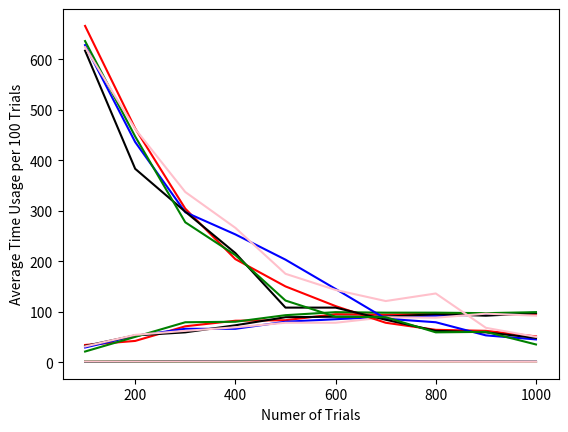

Recreate this plot in Python.
# -*- coding: utf-8 -*-
"""
Created on Thu Sep 01 12:20:30 2016

[redacted]
"""

import matplotlib.pyplot as plt

t = [100, 200, 300, 400, 500, 600, 700, 800, 900, 1000]

a6g5 = [34, 42, 71, 82, 83, 95, 94, 96, 95, 95]

a8g5 = [29, 52, 66, 66, 80, 85, 90, 92, 94, 98]

a4g5 = [32, 53, 59, 73, 89, 90, 90, 95, 92, 97]

a6g2 = [21, 50, 79, 80, 93, 99, 98, 98, 97, 99]

a6g8 = [31, 54, 62, 69, 78, 78, 89, 88, 96, 92]





plt.plot(t, a6g5, 'red', t, a8g5, 'blue', t, a4g5, 'black', t, a6g2, 'green', t, a6g8, 'pink')

plt.ylabel('Success Trials per 100')
plt.xlabel('Numer of Trials')
plt.show()



a6g5 = [666, 463, 304, 204, 150, 111, 78, 64, 62, 51]

a8g5 = [628, 436, 297, 253, 203, 145, 86, 79, 53, 45]

a4g5 = [617, 383, 298, 216, 108, 108, 84, 62, 59, 48]

a6g2 = [636, 447, 277, 212, 122, 90, 89, 59, 60, 35]

a6g8 = [624, 462, 337, 266, 175, 143, 121, 136, 68, 50]

plt.plot(t, a6g5, 'red', t, a8g5, 'blue', t, a4g5, 'black', t, a6g2, 'green', t, a6g8, 'pink')

plt.ylabel('Number of Invalid Move per 100 Trials')
plt.xlabel('Numer of Trials')
plt.show()


a6g5 = [1.499381, 1.399729, 0.983359, 0.786376, 0.739905, 0.546380, 0.507797, 0.508761, 0.513697, 0.485262]

a8g5 = [1.590487, 1.250403, 1.041635, 1.003517, 0.810340, 0.711136, 0.615363, 0.605920, 0.517956, 0.516350]

a4g5 = [1.554174, 1.212364, 1.139493, 0.919689, 0.698329, 0.644856, 0.617790, 0.574399, 0.596553, 0.514878]

a6g2 = [1.684033, 1.268496, 0.830752, 0.814963, 0.613656, 0.484067, 0.482990, 0.457665, 0.492662, 0.414971]

a6g8 = [1.53421, 1.249454, 1.092473, 0.982574, 0.847400, 0.885221, 0.669927, 0.697964, 0.578363, 0.608837]

plt.plot(t, a6g5, 'red', t, a8g5, 'blue', t, a4g5, 'black', t, a6g2, 'green', t, a6g8, 'pink')

plt.ylabel('Average Time Usage per 100 Trials')
plt.xlabel('Numer of Trials')
plt.show()